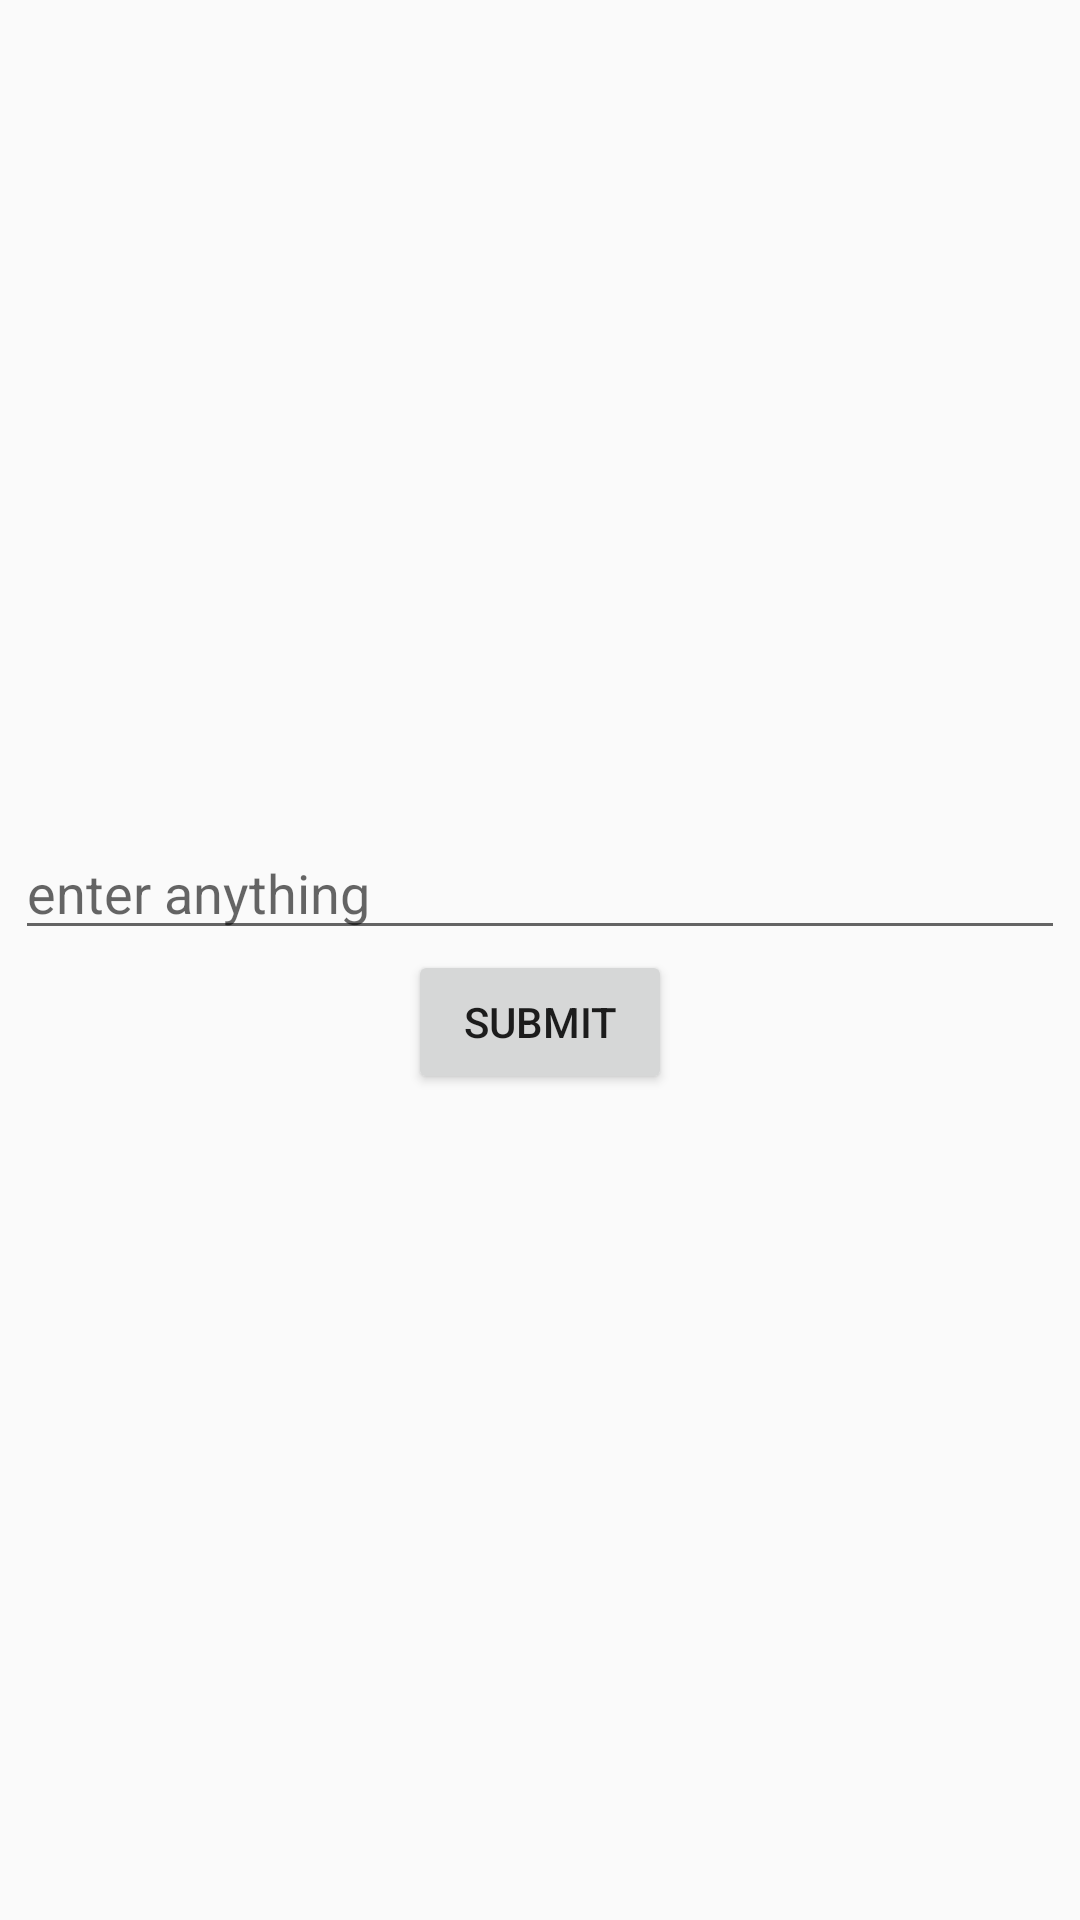

This screen was rendered from an Android layout file. Write that file and the resources it references.
<!-- AndroidManifest.xml: application theme Theme.Design.Light.NoActionBar -->
<!-- res/layout/kg_fat.xml -->
<?xml version="1.0" encoding="utf-8"?>
<LinearLayout xmlns:android="http://schemas.android.com/apk/res/android"
    android:layout_width="match_parent"
    android:layout_height="match_parent"
    android:orientation="vertical"
    android:gravity="center"
    >

    <EditText
        android:layout_width="match_parent"
        android:layout_height="wrap_content"
        android:layout_marginHorizontal="5dp"
        android:hint="enter anything"
        android:layout_gravity="center"
        android:outlineProvider="none"
        />

    <Button
        android:layout_width="wrap_content"
        android:layout_height="wrap_content"
        android:text="submit"
        android:layout_gravity="center"
        />

</LinearLayout>
<!-- resources referenced by this layout -->
<resources>

</resources>
